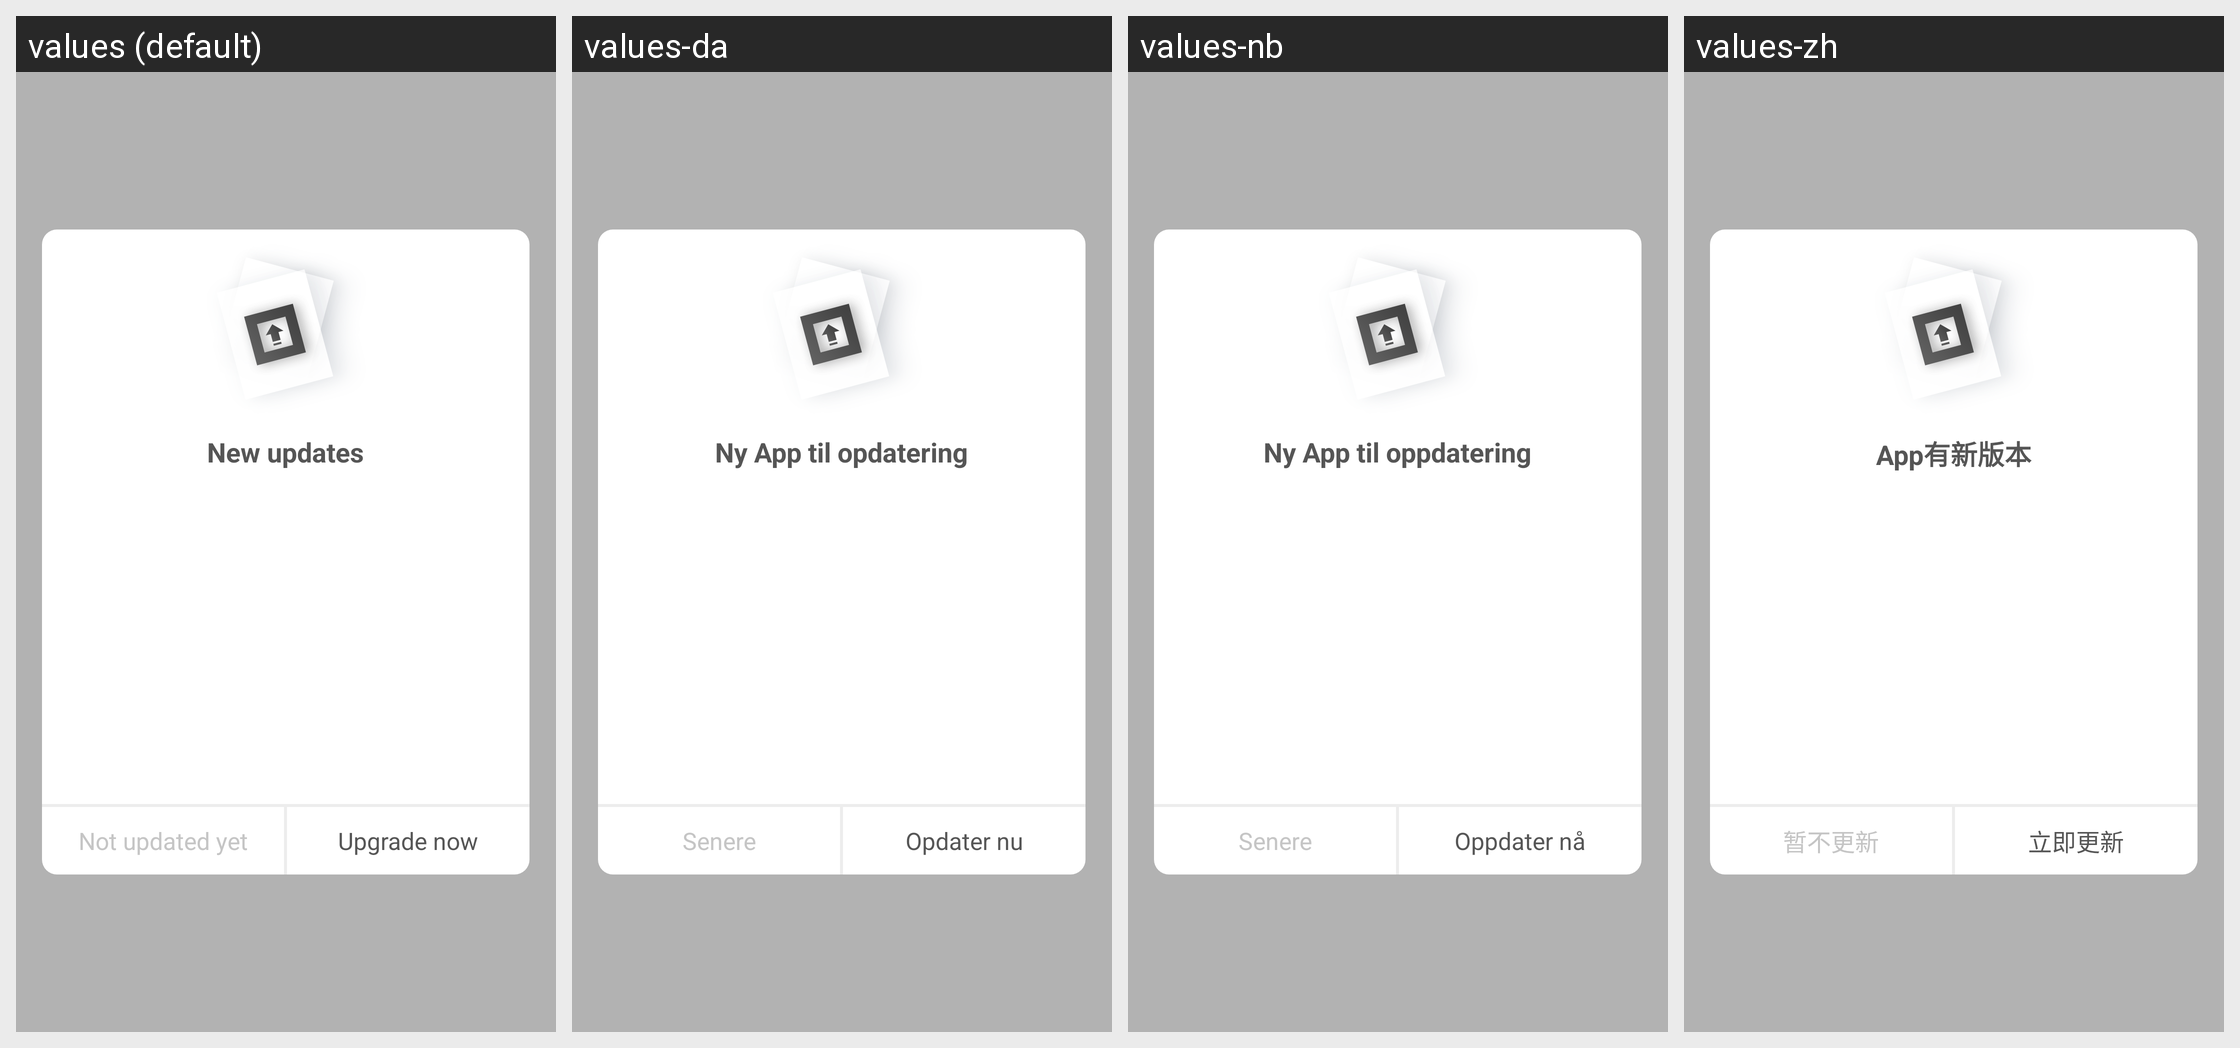

The Android screen above is rendered under several locales of the same app. Produce the string resources it draws, with the default and per-locale values.
Android screen res/layout/activity_has_new_version.xml rendered under 4 locales, left to right: values (default), values-da, values-nb, values-zh. Device: Nexus 5 (rendered at 1080×1920; each locale shown at half size, 540×960, under a caption strip naming it); theme NoTitleFullscreen.
Other locales in the repository, not shown: values-cs, values-de, values-es, values-fi, values-fr, values-ko-rKR, values-nl, values-pt, values-sk, values-sv, values-tr, values-zh-rTW.
Strings drawn on this screen, with the default value and each locale's value (text and hints the layout hard-codes, and strings that could not be matched under every locale, appear in the picture but are not listed):

app_has_new_version
  values: New updates
  values-da: Ny App til opdatering
  values-nb: Ny App til oppdatering
  values-zh: App有新版本

upgrade_cancel
  values: Not updated yet
  values-da: Senere
  values-nb: Senere
  values-zh: 暂不更新

upgrade_now
  values: Upgrade now
  values-da: Opdater nu
  values-nb: Oppdater nå
  values-zh: 立即更新
